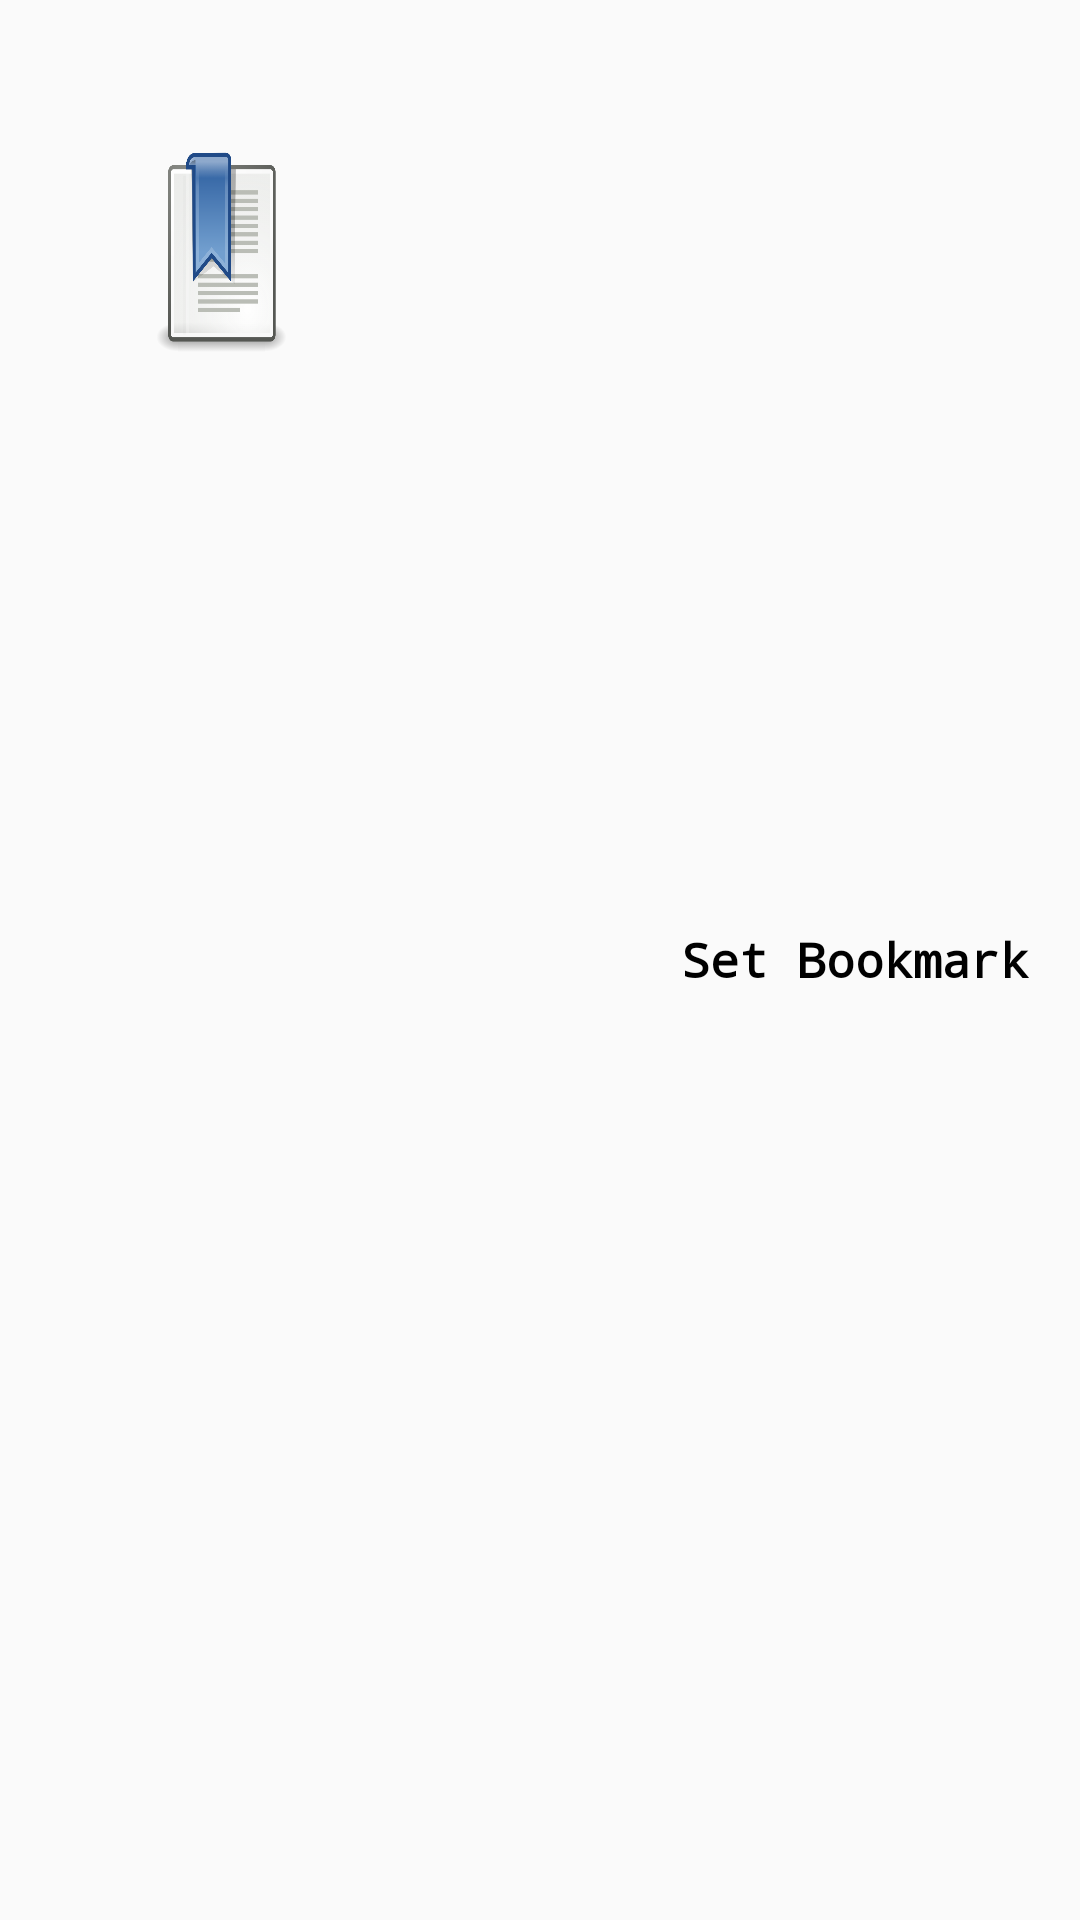

This screen was rendered from an Android layout file. Write that file and the resources it references.
<!-- AndroidManifest.xml: application theme AppTheme -->
<!-- res/layout/custom_layout_bookmark.xml -->
<?xml version="1.0" encoding="utf-8"?>
<RelativeLayout
    xmlns:android="http://schemas.android.com/apk/res/android"
    android:layout_width="match_parent"
    android:padding="5dp"
    android:layout_margin="5dp"
    android:layout_height="wrap_content">

    <ImageView
        android:layout_centerInParent="true"
        android:id="@+id/imgbook"
        android:layout_width="50dp"
        android:layout_height="70dp"
        android:layout_alignParentStart="true"
        android:layout_alignParentTop="true"
        android:layout_marginStart="44dp"
        android:layout_marginTop="43dp"
        android:background="@drawable/bookmark"/>
    <TextView
        android:layout_width="wrap_content"
        android:layout_height="wrap_content"
        android:text="@string/setb"
        android:textSize="16sp"
        android:fontFamily="monospace"
        android:textStyle="bold"
        android:textColor="@color/black"
        android:layout_marginStart="128dp"
        android:layout_centerInParent="true"
        android:layout_toEndOf="@+id/imgbook"
        android:layout_toRightOf="@+id/imgbook"/>
</RelativeLayout>
<!-- resources referenced by this layout -->
<resources>
  <!-- drawable bookmark: png bitmap (drawable, 54643 bytes) -->
  <string name="setb">Set Bookmark</string>
  <style name="AppTheme" parent="Theme.AppCompat.Light.NoActionBar">
          
          <item name="colorPrimary">@color/colorPrimary</item>
          <item name="colorPrimaryDark">@color/colorPrimaryDark</item>
          <item name="colorAccent">@color/colorAccent</item>
          <item name="windowActionBar">false</item>
          <item name="windowNoTitle">true</item>
      </style>
  <color name="colorPrimary">#ec407a</color>
  <color name="colorPrimaryDark">#ec407a</color>
  <color name="colorAccent">#FF4081</color>
  <!-- not gathered from this repository: default colours our renderer supplied (Android Studio template values) -->
  <color name="black">#FF000000</color>
</resources>
